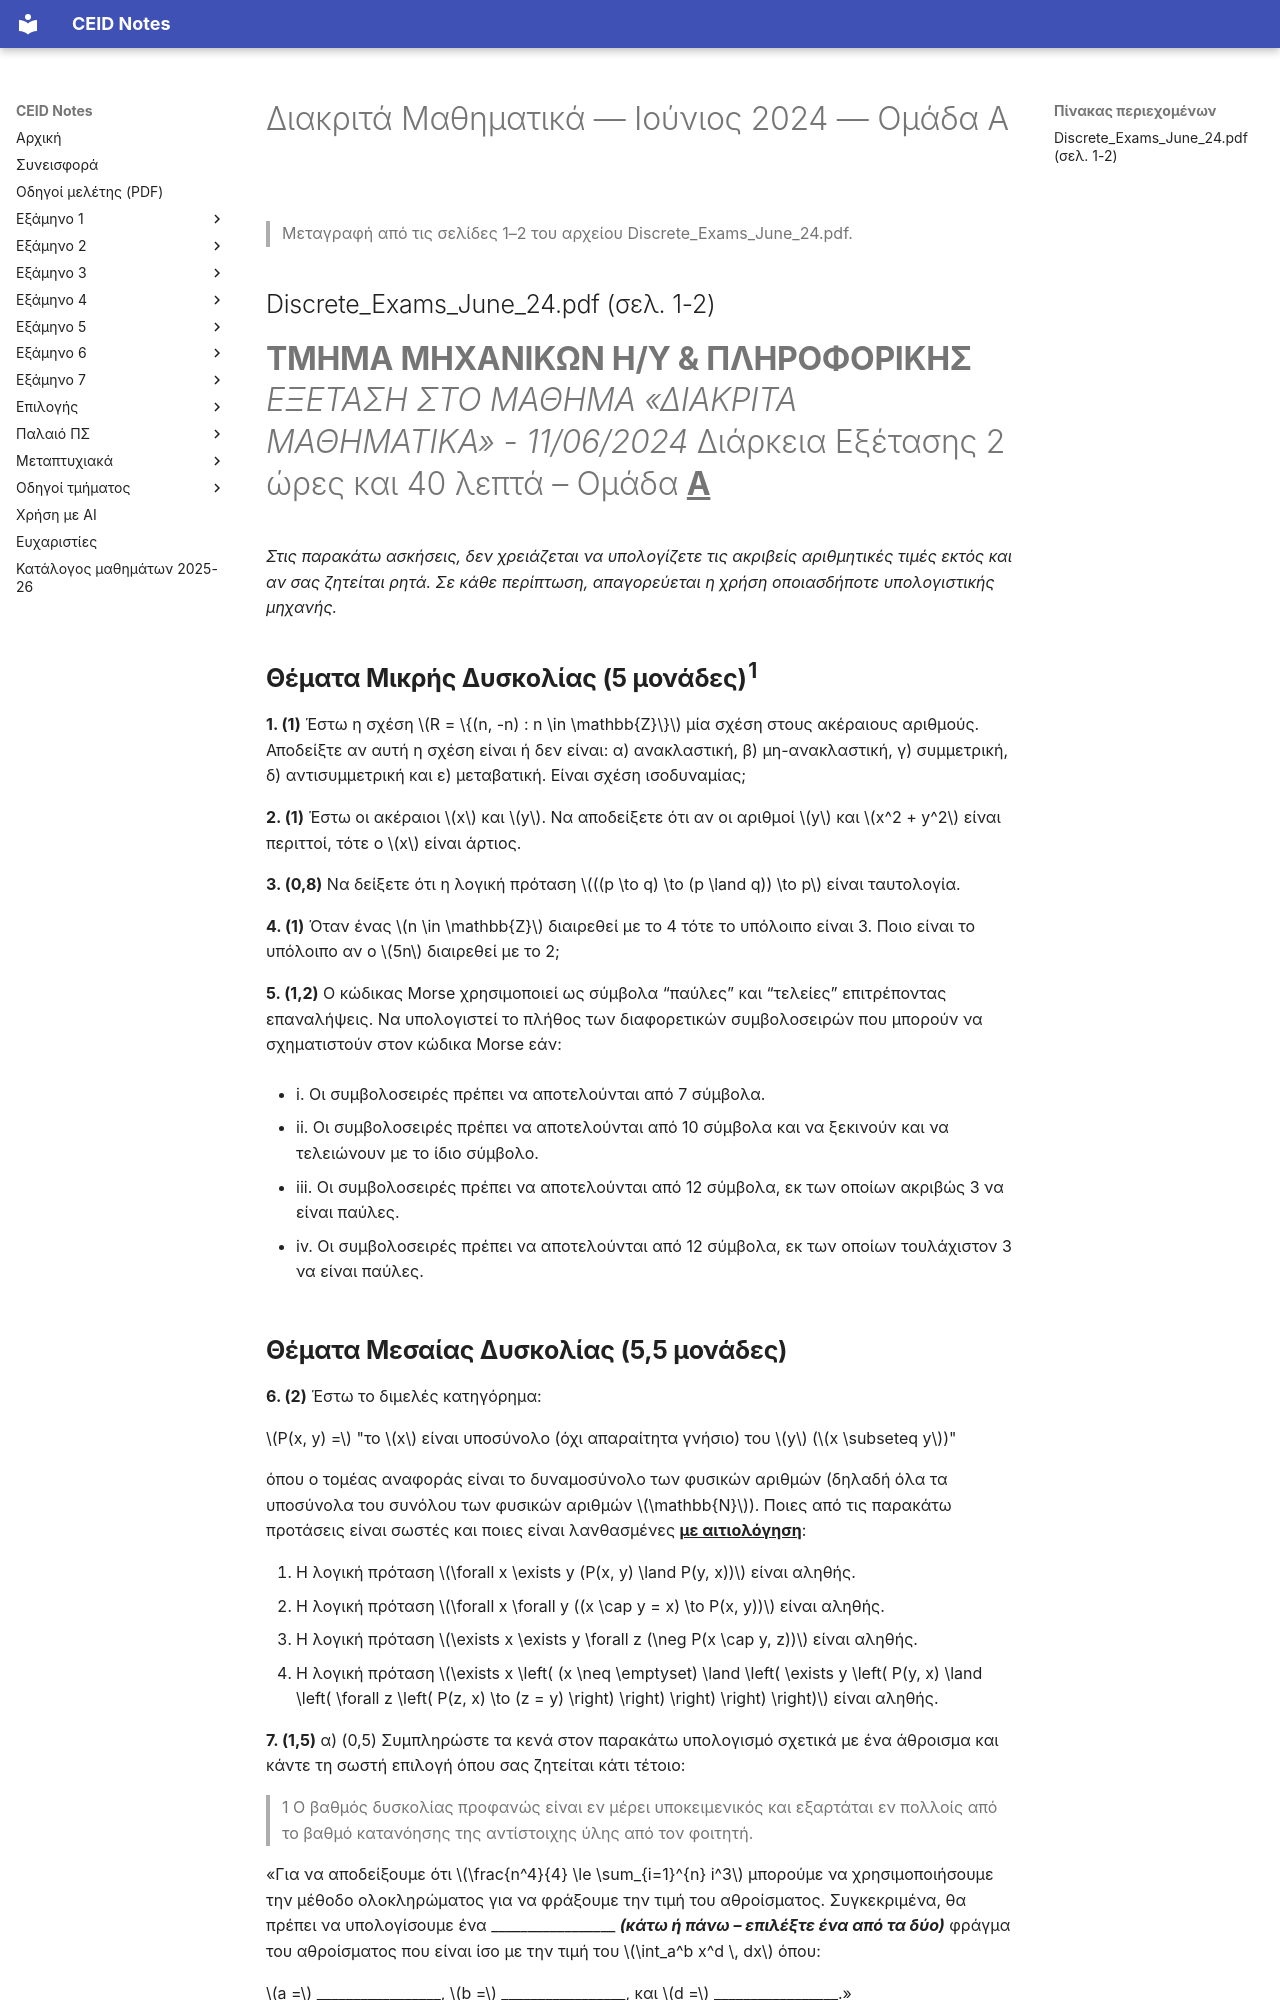

repository: kdngiorgos/ceid-notes · page: Semesters/Semester 1 (1ο Εξάμηνο)/Διακριτά Μαθηματικά - CEID_22Y101/Previous Exams/2024-06-a.html · generator: mkdocs

---
course: CEID_22Y101
session: 2024-06-a
label: Ιούνιος 2024 — Ομάδα Α
sources:
- Discrete_Exams_June_24.pdf
format: open
duration_min: 160
notes: Η ενδεικτική λύση της Ομάδας Α βρίσκεται στις σελίδες 3–5 και δεν μεταφέρεται εδώ.
transcription: verbatim
solutions: official
---
# Διακριτά Μαθηματικά — Ιούνιος 2024 — Ομάδα Α

> Μεταγραφή από τις σελίδες 1–2 του αρχείου Discrete_Exams_June_24.pdf.

## Discrete_Exams_June_24.pdf (σελ. 1-2)

# **ΤΜΗΜΑ ΜΗΧΑΝΙΚΩΝ Η/Υ & ΠΛΗΡΟΦΟΡΙΚΗΣ** _ΕΞΕΤΑΣΗ ΣΤΟ ΜΑΘΗΜΑ «ΔΙΑΚΡΙΤΑ ΜΑΘΗΜΑΤΙΚΑ» - 11/06/2024_ Διάρκεια Εξέτασης 2 ώρες και 40 λεπτά – Ομάδα **<u>Α</u>**

_Στις παρακάτω ασκήσεις, δεν χρειάζεται να υπολογίζετε τις ακριβείς αριθμητικές τιμές εκτός και αν σας ζητείται ρητά. Σε κάθε περίπτωση, απαγορεύεται η χρήση οποιασδήποτε υπολογιστικής μηχανής._

## **Θέματα Μικρής Δυσκολίας (5 μονάδες)**<sup>**1**</sup>

**1. (1)** Έστω η σχέση $R = \{(n, -n) : n \in \mathbb{Z}\}$ μία σχέση στους ακέραιους αριθμούς. Αποδείξτε αν αυτή η σχέση είναι ή δεν είναι: α) ανακλαστική, β) μη-ανακλαστική, γ) συμμετρική, δ) αντισυμμετρική και ε) μεταβατική. Είναι σχέση ισοδυναμίας;

**2. (1)** Έστω οι ακέραιοι $x$ και $y$. Να αποδείξετε ότι αν οι αριθμοί $y$ και $x^2 + y^2$ είναι περιττοί, τότε ο $x$ είναι άρτιος.

**3. (0,8)** Να δείξετε ότι η λογική πρόταση $((p \to q) \to (p \land q)) \to p$ είναι ταυτολογία.

**4. (1)** Όταν ένας $n \in \mathbb{Z}$ διαιρεθεί με το 4 τότε το υπόλοιπο είναι 3. Ποιο είναι το υπόλοιπο αν ο $5n$ διαιρεθεί με το 2;

**5. (1,2)** Ο κώδικας Morse χρησιμοποιεί ως σύμβολα “παύλες” και “τελείες” επιτρέποντας επαναλήψεις. Να υπολογιστεί το πλήθος των διαφορετικών συμβολοσειρών που μπορούν να σχηματιστούν στον κώδικα Morse εάν:

- i. Οι συμβολοσειρές πρέπει να αποτελούνται από 7 σύμβολα.

- ii. Οι συμβολοσειρές πρέπει να αποτελούνται από 10 σύμβολα και να ξεκινούν και να τελειώνουν με το ίδιο σύμβολο.

- iii. Οι συμβολοσειρές πρέπει να αποτελούνται από 12 σύμβολα, εκ των οποίων ακριβώς 3 να είναι παύλες.

- iv. Οι συμβολοσειρές πρέπει να αποτελούνται από 12 σύμβολα, εκ των οποίων τουλάχιστον 3 να είναι παύλες.
